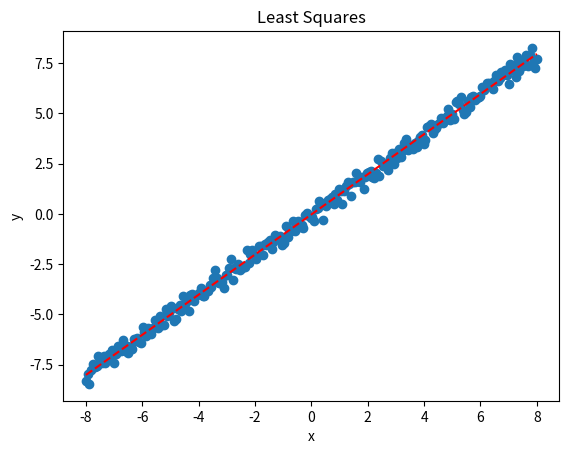

Python code for this plot:
#!/usr/bin/env python3
# -*- coding: utf-8 -*-
"""
Computational Solutions                                      April 28, 2022
IST 4360
[redacted]


Synopsis:
Applies the Least Squares Method to obtain the ``best fit'' of a dataset.


[redacted]
This file is released under the GNU General Public License as published
by the Free Software Foundation, either version 3 of the License, or
(at your option) any later version.


References:
[0] B Munson, D Young, T Okiishi, and W Huebsch, Fundamentals of
    Fluid Mechanics, 8th edition
[1] A Gilat and V Subramanian, Numerical Methods for Engineers and
    Scientists: An Introduction with Applications using MATLAB
[2] R Johansson, Numerical Python: Scientific Computing and Data
    Science Applications with NumPy, SciPy, and Matplotlib, 2nd edition
"""


from matplotlib import pyplot as plt
from numpy.random import normal
from numpy.linalg import det
from numpy import linspace
from numpy import array
from numpy import sqrt
from numpy import sum


def LinearFit(xi, yi):
    """ Obtains the linear fit parameters of the dataset xi, yi via Least Squares """

    # solves the system of linear equations by Crammer's rule
    d = det([
        [(xi**2).sum(), xi.sum()],
        [     xi.sum(), xi.size]
    ])


    D1 = det([
        [(xi * yi).sum(), xi.sum()],
        [       yi.sum(), xi.size]
    ])


    D2 = det([
        [(xi**2).sum(), (xi * yi).sum()],
        [     xi.sum(), yi.sum()]
    ])

    # calculates the slope and intercept, respectively
    s, i = (slope, intercept) = (D1 / d, D2 / d)

    return (s, i, lambda x: i + s * x)


def Pearson(xi, yi):
    """ Returns the Pearson's coefficient of correlation, R**2 """

    Dx, Dy = ( xi - xi.mean() ) / std(xi), ( yi - yi.mean() ) / std(yi)
    R, _, _ = LinearFit(Dx, Dy)

    return R**2


def std(x):
    """ Returns the standard deviation """

    if (x.size == 1):
        raise RuntimeError('std(): single element array')

    return sqrt( ( sum( (x.mean() - x)**2 ) ) / (x.size - 1) )




""" Dataset """
xi = linspace(-8, 8, 256)
yi = normal(loc = xi, scale = 0.25)

# applies the least squares method to obtain the ``best fit'', y = f(x)
slope, intercept, f = LinearFit(xi, yi)


""" Plots the dataset and the ``best fit'' for visualization """
x = linspace(xi.min(), xi.max(), 256)

plt.close('all')
plt.ion()
fig, ax = plt.subplots()
# plots the dataset
ax.scatter(xi, yi)
# plots the ``best fit'' y = f(x)
ax.plot(x, f(x), color='red', linestyle='--')
ax.set_xlabel('x')
ax.set_ylabel('y')
ax.set_title('Least Squares')


""" Display info about the fitting parameters and ``goodness of fit'' """
output = (
    f'\nLinear Fit via Least Squares:\n'
    f'Slope: {slope:.12f}\n'
    f'Intercept: {intercept:.12f}\n'
)
print(output)
print(f"Pearson's correlation coefficient, R^2: {Pearson(xi, yi):.12f}")
